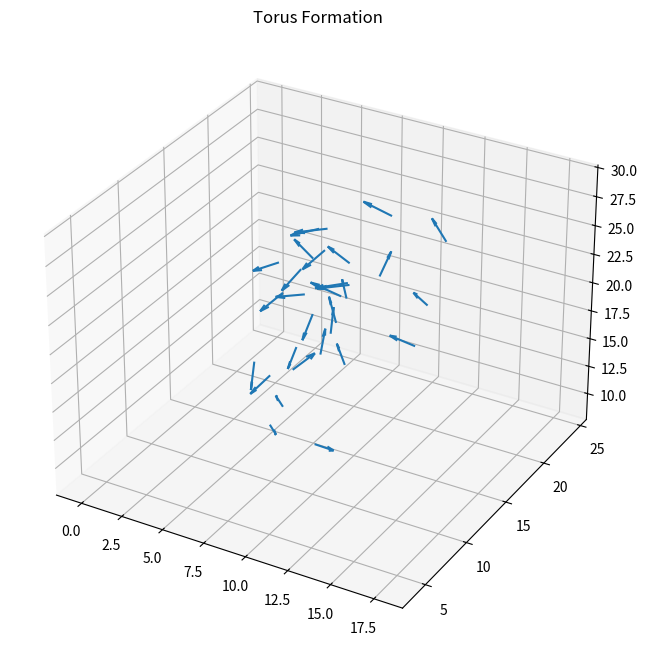

Reproduce this figure in Python. (Note: this script raises an exception after producing the figure.)
from matplotlib.animation import FuncAnimation
import numpy as np
import matplotlib.pyplot as plt

size_min = 0
# with this size, all the inviduals are captured
size_max = 20
c = np.random.uniform(size_min, size_max, size=(30, 3))
v = np.random.uniform(size_min, size_max, size=(30, 3))
for i in range(v.shape[0]):
    v[i] = v[i] / np.linalg.norm(v[i])

params = {
    'T_end': 100.0,
    'tau': 0.1,
    'r_r': 1.0,
    'r_o': 2.5,
    'r_a': 17.5,
    'alpha': 270,
    's': 3.0,
    'theta': 40.0
}


def calculate_direction(c, v, params):
    r_r = params['r_r']
    r_o = params['r_o']
    r_a = params['r_a']
    alpha = np.deg2rad(params['alpha'])
    num_individuals = c.shape[0]
    desired_directions = np.zeros_like(v)

    for i in range(num_individuals):
        neighbours_in_zor = []
        neighbours_in_zoo = []
        neighbours_in_zoa = []
        looking_at = v[i]

        for j in range(num_individuals):
            if i == j:
                continue
            vector_to_other = c[j] - c[i]
            distance = np.linalg.norm(vector_to_other)

            if distance > r_a:
                continue

            # np.dot gives the scalar product
            # divide distance for normalisation (not a unit vector)
            # arccos gives us the angle
            angle_to_other = np.arccos(
                np.dot(looking_at, vector_to_other) / distance)

            if angle_to_other > (alpha / 2):
                continue

            if distance <= r_r:
                neighbours_in_zor.append(j)
            elif distance <= r_o:
                neighbours_in_zoo.append(j)
            else:
                neighbours_in_zoa.append(j)

        if neighbours_in_zor:
            direction = repulsion(i, neighbours_in_zor, c)
        else:
            direction = orientation_attraction(
                i, neighbours_in_zoo, neighbours_in_zoa, c, v)

        norm = np.linalg.norm(direction)
        if norm > 0:
            desired_directions[i] = direction / norm
        else:
            desired_directions[i] = v[i]

    return desired_directions


def repulsion(this, neighbours_in_zor, c):
    repulsion_vector = np.zeros(3)
    for other in neighbours_in_zor:
        vector_from_other = c[this] - c[other]
        distance = np.linalg.norm(vector_from_other)
        if distance > 0:
            repulsion_vector += vector_from_other / distance
    return repulsion_vector


def orientation_attraction(this, neighbours_in_zoo, neighbours_in_zoa, c, v):
    orientation_vector = np.zeros(3)
    if neighbours_in_zoo:
        for other in neighbours_in_zoo:
            orientation_vector += v[other]

    attraction_vector = np.zeros(3)
    if neighbours_in_zoa:
        for other in neighbours_in_zoa:
            vector_to_other = c[other] - c[this]
            distance = np.linalg.norm(vector_to_other)
            if distance > 0:
                attraction_vector += vector_to_other / distance

    if neighbours_in_zoo and neighbours_in_zoa:
        return (orientation_vector + attraction_vector) / 2
    elif neighbours_in_zoo:
        return orientation_vector
    elif neighbours_in_zoa:
        return attraction_vector
    else:
        return v[this]


def update_positions(c, v, desired_directions, params):
    tau = params['tau']
    s = params['s']
    theta_max = np.deg2rad(params['theta']) * tau

    for i in range(c.shape[0]):
        angle_between = np.arccos(
            np.clip(np.dot(v[i], desired_directions[i]), -1.0, 1.0))

        if angle_between <= theta_max:
            v[i] = desired_directions[i]
        else:
            # using Rodrigues' rotation formula
            # https://en.wikipedia.org/wiki/Rodrigues'_rotation_formula
            axis = np.cross(v[i], desired_directions[i])
            if np.linalg.norm(axis) > 0:
                axis = axis / np.linalg.norm(axis)
                v[i] = v[i] * np.cos(theta_max) + np.cross(axis, v[i]) * np.sin(
                    theta_max) + axis * np.dot(axis, v[i]) * (1 - np.cos(theta_max))

        c[i] += v[i] * s * tau
    return c, v


# def calculate_polarization(v):
#     return np.linalg.norm(np.sum(v, axis=0)) / v.shape[0]
#
#
# def calculate_angular_momentum(c, v):
#     c_group = np.mean(c, axis=0)
#     angular_momentum = 0
#     for i in range(c.shape[0]):
#         r_ic = c[i] - c_group
#         angular_momentum += np.linalg.norm(np.cross(r_ic, v[i]))
#     return angular_momentum / c.shape[0]


history_c = []
history_v = []
# polarization_history = []
# angular_momentum_history = []

for t in np.arange(0, params['T_end'], params['tau']):
    desired_directions = calculate_direction(c, v, params)
    c, v = update_positions(c, v, desired_directions, params)
    history_c.append(c.copy())
    history_v.append(v.copy())
    # polarization_history.append(calculate_polarization(v))
    # angular_momentum_history.append(calculate_angular_momentum(c, v))

fig = plt.figure(figsize=(10, 8))
ax = fig.add_subplot(111, projection='3d')


def update(i):
    ax.clear()
    ax.set_xlim(np.min(history_c[i][:, 0]) - 5, np.max(history_c[i][:, 0]) + 5)
    ax.set_ylim(np.min(history_c[i][:, 1]) - 5, np.max(history_c[i][:, 1]) + 5)
    ax.set_zlim(np.min(history_c[i][:, 2]) - 5, np.max(history_c[i][:, 2]) + 5)
    ax.set_title("Torus Formation")
    ax.quiver(history_c[i][:, 0], history_c[i][:, 1], history_c[i][:, 2],
              history_v[i][:, 0], history_v[i][:, 1], history_v[i][:, 2], length=2, normalize=True)
    return fig,


ani = FuncAnimation(fig, update, frames=len(history_c), interval=17)
ani.save('FishSwarm.mp4', writer='ffmpeg')
print("Animation complete. Movie saved to 'FishSwarm.mp4'.")
# plt.show()

# plt.figure(figsize=(12, 5))
# plt.plot(np.arange(0, params['T_end'], params['tau']), polarization_history)
# plt.title("P_group")
# plt.xlabel("t")
# plt.ylabel("P_group")
# plt.ylim(0, 1)
# plt.show()
#
# plt.plot(np.arange(0, params['T_end'],
#          params['tau']), angular_momentum_history)
# plt.title("M_group")
# plt.xlabel("t")
# plt.ylabel("M_group")
# plt.show()
